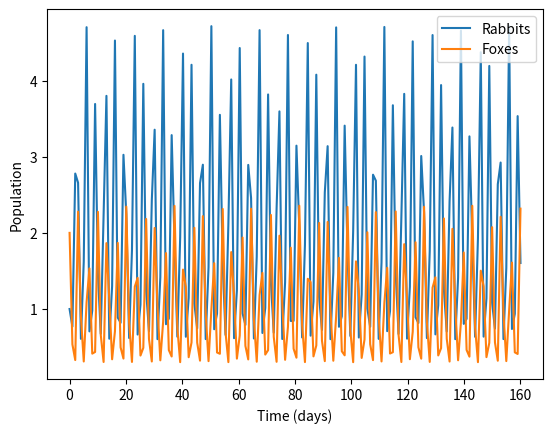
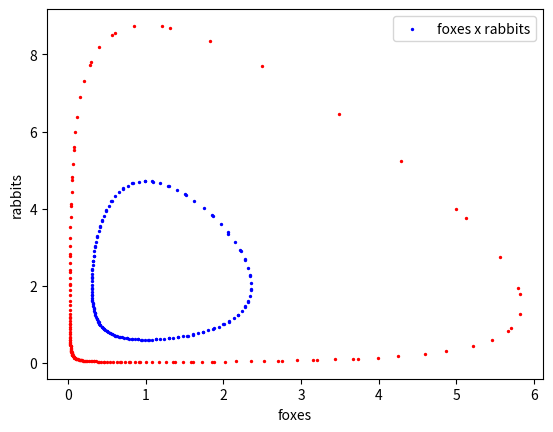

Here is the Python script that generated these plots, in order:
import numpy as np
from scipy.integrate import odeint
import matplotlib.pyplot as plt

# Initial population
initial_conditions = [1, 2]  # [rabbits, foxes]
initial_conditions_2 = [4, 5]
# Parameters
a = 2  # rabbits birth rate
b = 2  # rate at which rabbits are eaten
c = 1  # foxes birth rate proportional to rabbits eaten
d = 2  # foxes death rate

# A grid of time points (in days)
t = np.linspace(0, 160, 160)

# The differential equations for the predator-prey model.
def deriv(y, t, a, b, c, d):
    rabbits, foxes = y
    d_rabbits_dt = a * rabbits - b * foxes * rabbits
    d_foxes_dt = c * foxes * rabbits - d * foxes
    return [d_rabbits_dt, d_foxes_dt]

# Integrate the equations over the time grid, t.
ret = odeint(deriv, initial_conditions, t, args=(a, b, c, d))
ret2 = odeint(deriv,initial_conditions_2,t, args=(a+1, b+1, c+1, d+1))

# Split the result into rabbit and fox populations
rabbits, foxes = ret.T
rabbits_2, foxes_2 = ret2.T
# Plot the results
fig1, ax1 = plt.subplots()
ax1.plot(t, rabbits, label="Rabbits")
ax1.plot(t, foxes, label="Foxes")
ax1.set_xlabel('Time (days)')
ax1.set_ylabel('Population')
ax1.legend()
fig2, ax2 = plt.subplots()
ax2.scatter(foxes, rabbits, label='foxes x rabbits', color='b', s=2)
ax2.scatter(foxes_2, rabbits_2, color='r', s=2)
ax2.set_xlabel('foxes')
ax2.set_ylabel('rabbits')
ax2.legend()
plt.show()
